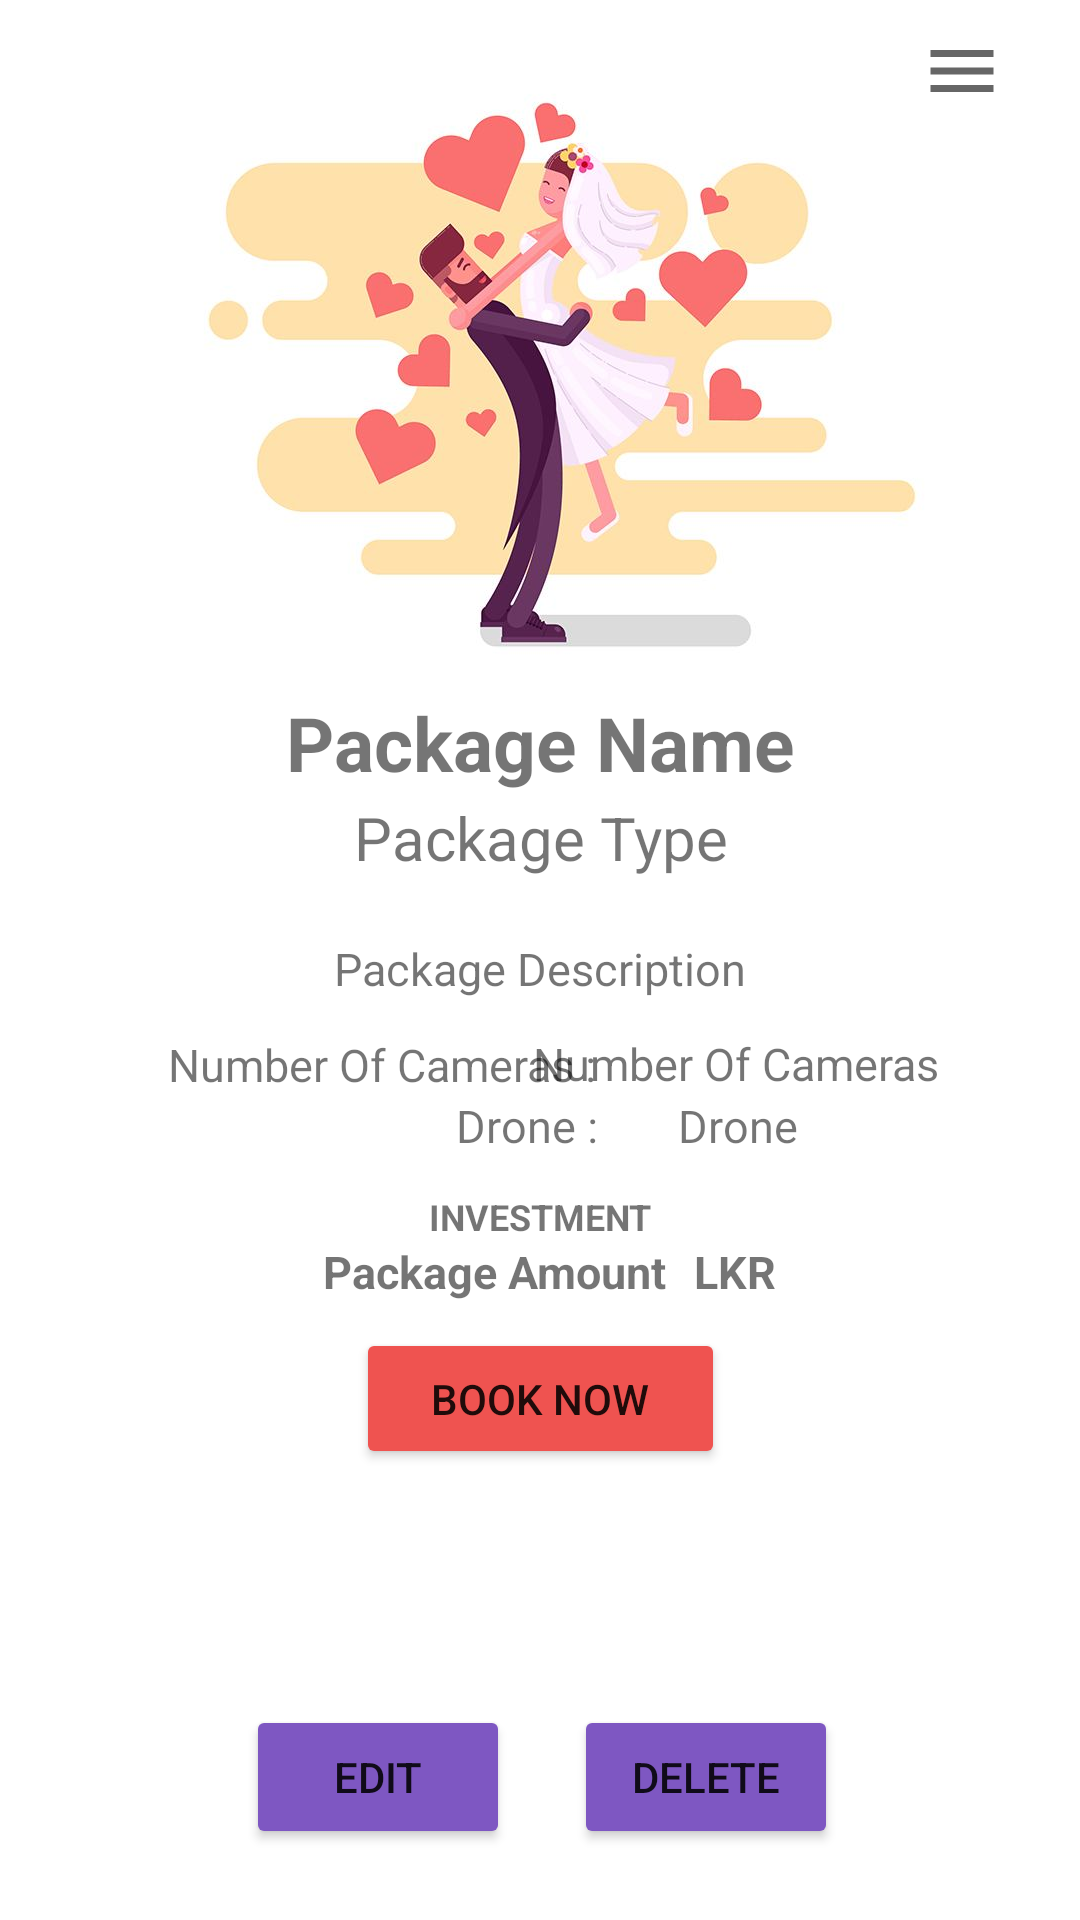

Produce the Android XML layout that renders to this screen, including the resource entries it uses.
<!-- AndroidManifest.xml: application theme Theme.CINEMOMENT -->
<!-- res/layout/activity_view_pk.xml -->
<?xml version="1.0" encoding="utf-8"?>
<androidx.constraintlayout.widget.ConstraintLayout xmlns:android="http://schemas.android.com/apk/res/android"
    xmlns:app="http://schemas.android.com/apk/res-auto"
    xmlns:tools="http://schemas.android.com/tools"
    android:layout_width="match_parent"
    android:layout_height="match_parent"
    tools:context=".ViewPk">


    <ImageView
        android:id="@+id/imageView3"
        android:layout_width="match_parent"
        android:layout_height="200dp"
        app:layout_constraintBottom_toBottomOf="parent"
        app:layout_constraintEnd_toEndOf="parent"
        app:layout_constraintHorizontal_bias="0.0"
        app:layout_constraintStart_toStartOf="parent"
        app:layout_constraintTop_toTopOf="parent"
        app:layout_constraintVertical_bias="0.059"
        app:srcCompat="@drawable/c6" />

    <TextView
        android:id="@+id/textViewPkName"
        android:layout_width="match_parent"
        android:layout_height="wrap_content"
        android:layout_marginTop="220dp"
        android:gravity="center"
        android:text="Package Name"
        android:textSize="25dp"
        android:textStyle="bold"
        app:layout_constraintBottom_toBottomOf="parent"
        app:layout_constraintEnd_toEndOf="parent"
        app:layout_constraintHorizontal_bias="0.0"
        app:layout_constraintStart_toStartOf="parent"
        app:layout_constraintTop_toTopOf="parent"
        app:layout_constraintVertical_bias="0.028" />

    <ImageButton
        android:id="@+id/imageButton10"
        android:layout_width="36dp"
        android:layout_height="29dp"
        android:background="#FFFFFF"
        android:contentDescription="@string/back"
        app:layout_constraintBottom_toBottomOf="parent"
        app:layout_constraintEnd_toEndOf="parent"
        app:layout_constraintHorizontal_bias="0.044"
        app:layout_constraintStart_toStartOf="parent"
        app:layout_constraintTop_toTopOf="parent"
        app:layout_constraintVertical_bias="0.019"
        app:srcCompat="@drawable/back" />

    <ImageButton
        android:id="@+id/imageButton11"
        android:layout_width="55dp"
        android:layout_height="38dp"
        android:background="#FFFFFF"
        android:contentDescription="@string/menu"
        app:layout_constraintBottom_toBottomOf="parent"
        app:layout_constraintEnd_toEndOf="parent"
        app:layout_constraintHorizontal_bias="0.961"
        app:layout_constraintStart_toStartOf="parent"
        app:layout_constraintTop_toTopOf="parent"
        app:layout_constraintVertical_bias="0.008"
        app:srcCompat="@drawable/menu" />

    <TextView
        android:id="@+id/textViewPkType"
        android:layout_width="match_parent"
        android:layout_height="wrap_content"
        android:layout_marginTop="260dp"
        android:gravity="center"
        android:text="Package Type"
        android:textSize="20dp"
        app:layout_constraintBottom_toBottomOf="parent"
        app:layout_constraintEnd_toEndOf="parent"
        app:layout_constraintHorizontal_bias="0.0"
        app:layout_constraintStart_toStartOf="parent"
        app:layout_constraintTop_toTopOf="parent"
        app:layout_constraintVertical_bias="0.016" />

    <TextView
        android:id="@+id/textViewNoOfCam"
        android:layout_width="146dp"
        android:layout_height="21dp"
        android:gravity="center"
        android:text="Number Of Cameras"
        android:textSize="15dp"
        app:layout_constraintBottom_toBottomOf="parent"
        app:layout_constraintEnd_toEndOf="parent"
        app:layout_constraintHorizontal_bias="0.805"
        app:layout_constraintStart_toStartOf="parent"
        app:layout_constraintTop_toBottomOf="@+id/textViewPkDescription"
        app:layout_constraintVertical_bias="0.039" />

    <TextView
        android:id="@+id/textViewPkDescription"
        android:layout_width="324dp"
        android:layout_height="wrap_content"
        android:layout_marginTop="300dp"
        android:gravity="center"
        android:text="Package Description"
        android:textSize="15dp"
        app:layout_constraintBottom_toBottomOf="parent"
        app:layout_constraintEnd_toEndOf="parent"
        app:layout_constraintHorizontal_bias="0.492"
        app:layout_constraintStart_toStartOf="parent"
        app:layout_constraintTop_toTopOf="parent"
        app:layout_constraintVertical_bias="0.04" />

    <TextView
        android:id="@+id/textViewDrone"
        android:layout_width="66dp"
        android:layout_height="wrap_content"
        android:gravity="center"
        android:text="Drone"
        android:textSize="15dp"
        app:layout_constraintBottom_toBottomOf="parent"
        app:layout_constraintEnd_toEndOf="parent"
        app:layout_constraintHorizontal_bias="0.723"
        app:layout_constraintStart_toStartOf="parent"
        app:layout_constraintTop_toBottomOf="@+id/textViewNoOfCam"
        app:layout_constraintVertical_bias="0.0" />

    <TextView
        android:id="@+id/textViewPkAmount"
        android:layout_width="wrap_content"
        android:layout_height="wrap_content"
        android:gravity="center"
        android:text="Package Amount"
        android:textSize="15dp"
        android:textStyle="bold"
        app:layout_constraintBottom_toBottomOf="parent"
        app:layout_constraintEnd_toEndOf="parent"
        app:layout_constraintHorizontal_bias="0.437"
        app:layout_constraintStart_toStartOf="parent"
        app:layout_constraintTop_toBottomOf="@+id/textView29"
        app:layout_constraintVertical_bias="0.0" />

    <Button
        android:id="@+id/button13"
        android:layout_width="123dp"
        android:layout_height="47dp"
        android:text="@string/book_now"
        app:backgroundTint="#EF5350"
        app:layout_constraintBottom_toBottomOf="parent"
        app:layout_constraintEnd_toEndOf="parent"
        app:layout_constraintStart_toStartOf="parent"
        app:layout_constraintTop_toBottomOf="@+id/textViewPkAmount"
        app:layout_constraintVertical_bias="0.055" />

    <Button
        android:id="@+id/pkEditBtn"
        android:layout_width="wrap_content"
        android:layout_height="wrap_content"
        android:onClick="editPackage"
        android:text="@string/edit"
        app:backgroundTint="#7E57C2"
        app:layout_constraintBottom_toBottomOf="parent"
        app:layout_constraintEnd_toEndOf="parent"
        app:layout_constraintHorizontal_bias="0.301"
        app:layout_constraintStart_toStartOf="parent"
        app:layout_constraintTop_toTopOf="parent"
        app:layout_constraintVertical_bias="0.96" />

    <Button
        android:id="@+id/pkDeleteBtn"
        android:layout_width="wrap_content"
        android:layout_height="wrap_content"
        android:text="@string/delete"
        app:backgroundTint="#7E57C2"
        app:layout_constraintBottom_toBottomOf="parent"
        app:layout_constraintEnd_toEndOf="parent"
        app:layout_constraintHorizontal_bias="0.704"
        app:layout_constraintStart_toStartOf="parent"
        app:layout_constraintTop_toTopOf="parent"
        app:layout_constraintVertical_bias="0.96" />

    <TextView
        android:id="@+id/textView15"
        android:layout_width="wrap_content"
        android:layout_height="wrap_content"
        android:layout_marginStart="152dp"
        android:layout_marginLeft="152dp"
        android:text="Drone :"
        android:textSize="15dp"
        app:layout_constraintBottom_toBottomOf="parent"
        app:layout_constraintStart_toStartOf="parent"
        app:layout_constraintTop_toBottomOf="@+id/textViewNoOfCam"
        app:layout_constraintVertical_bias="0.0" />

    <TextView
        android:id="@+id/textView26"
        android:layout_width="wrap_content"
        android:layout_height="wrap_content"
        android:layout_marginStart="56dp"
        android:layout_marginLeft="56dp"
        android:text="Number Of Cameras :"
        android:textSize="15dp"
        app:layout_constraintBottom_toBottomOf="parent"
        app:layout_constraintStart_toStartOf="parent"
        app:layout_constraintTop_toBottomOf="@+id/textViewPkDescription"
        app:layout_constraintVertical_bias="0.041" />

    <TextView
        android:id="@+id/textView27"
        android:layout_width="wrap_content"
        android:layout_height="wrap_content"
        android:text="LKR"
        android:textSize="15dp"
        android:textStyle="bold"
        app:layout_constraintBottom_toBottomOf="parent"
        app:layout_constraintEnd_toEndOf="parent"
        app:layout_constraintHorizontal_bias="0.084"
        app:layout_constraintStart_toEndOf="@+id/textViewPkAmount"
        app:layout_constraintTop_toBottomOf="@+id/textView29"
        app:layout_constraintVertical_bias="0.0" />

    <TextView
        android:id="@+id/textView29"
        android:layout_width="wrap_content"
        android:layout_height="wrap_content"
        android:text="INVESTMENT"
        android:textSize="12dp"
        android:textStyle="bold"
        app:layout_constraintBottom_toBottomOf="parent"
        app:layout_constraintEnd_toEndOf="parent"
        app:layout_constraintStart_toStartOf="parent"
        app:layout_constraintTop_toBottomOf="@+id/textView15"
        app:layout_constraintVertical_bias="0.05" />


</androidx.constraintlayout.widget.ConstraintLayout>
<!-- resources referenced by this layout -->
<resources>
  <!-- drawable c6: jpg bitmap (drawable, 29439 bytes) -->
  <!-- drawable menu (drawable) -->
  <vector android:height="28dp" android:tint="?attr/colorControlNormal"
      android:viewportHeight="24" android:viewportWidth="24"
      android:width="28dp" xmlns:android="http://schemas.android.com/apk/res/android">
      <path android:fillColor="@android:color/white" android:pathData="M3,18h18v-2L3,16v2zM3,13h18v-2L3,11v2zM3,6v2h18L21,6L3,6z"/>
  </vector>
  <string name="back">back</string>
  <string name="book_now">book now</string>
  <string name="delete">delete</string>
  <string name="edit">edit</string>
  <string name="menu">menu</string>
  <style name="Theme.CINEMOMENT" parent="Theme.MaterialComponents.DayNight.DarkActionBar">
          
          <item name="colorPrimary">@color/purple_500</item>
          <item name="colorPrimaryVariant">@color/purple_700</item>
          <item name="colorOnPrimary">@color/white</item>
          
          <item name="colorSecondary">@color/teal_200</item>
          <item name="colorSecondaryVariant">@color/teal_700</item>
          <item name="colorOnSecondary">@color/black</item>
          
          <item name="android:statusBarColor" tools:targetApi="l">?attr/colorPrimaryVariant</item>
          
      </style>
  <color name="purple_500">#EF5350</color>
  <color name="purple_700">#FF3700B3</color>
  <color name="white">#FFFFFFFF</color>
  <color name="teal_200">#EF5350</color>
  <color name="teal_700">#FF018786</color>
  <color name="black">#FF000000</color>
</resources>
